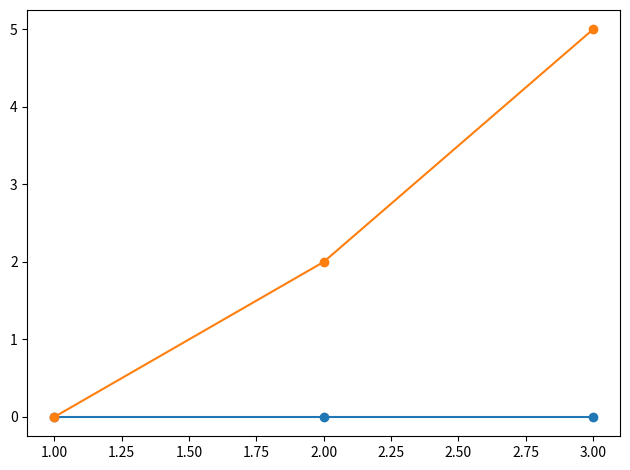

This chart was generated by the following Python code:
import math
import matplotlib.pyplot as plt
import numpy as np
import scipy


def u(i, j):
    return 0


def boundaryp(i):
    return i <= 0 or i >= m


def f(i, d):
    return i


FIELDS = {("u", 0): 0, ("p", None): 1}


def add(f, c, i, d=None):
    if not boundaryp(i):
        if i not in ik:
            ik[i] = len(ik)
        data.append(c)
        col.append(nf * ik[i] + FIELDS[f, d])
        row.append(len(rhs) - 1)
    else:
        assert f == "u"
        val = 0
        rhs[-1] -= c * val


plt.rcParams["image.cmap"] = "jet"
nf = len(FIELDS)
m = 4
ik = {}
data = []
col = []
row = []
rhs = []
for i in range(-1, m + 1):
    if not boundaryp(i) and not boundaryp(i - 1):
        rhs.append(0)
        add("u", 1, i - 1, 0)
        add("u", -2, i, 0)
        add("u", 1, i + 1, 0)
        add("p", -1, i - 1)
        add("p", 1, i)
        rhs[-1] += f(i, 0)
    if not boundaryp(i) or not boundaryp(i + 1):
        rhs.append(0)
        add("u", -1, i, 0)
        add("u", 1, i + 1, 0)
rhs.append(0)
add("p", 1, 1)

A = scipy.sparse.csr_matrix((data, (row, col)), dtype=float)
#sol = scipy.sparse.linalg.spsolve(A, rhs)
sol, *rest = scipy.sparse.linalg.lsqr(A, rhs)
print(A * sol - rhs)

print("unknown:", nf * len(ik))
print("equations:", len(rhs))

field = np.empty((nf, m + 1))
field.fill(None)
for i, k in ik.items():
    l = nf * k
    field[:, i] = sol[l:l + nf]
for name, f in zip(("u", "p"), field):
    plt.plot(f, "o-")
plt.tight_layout()
plt.savefig("1.png")
